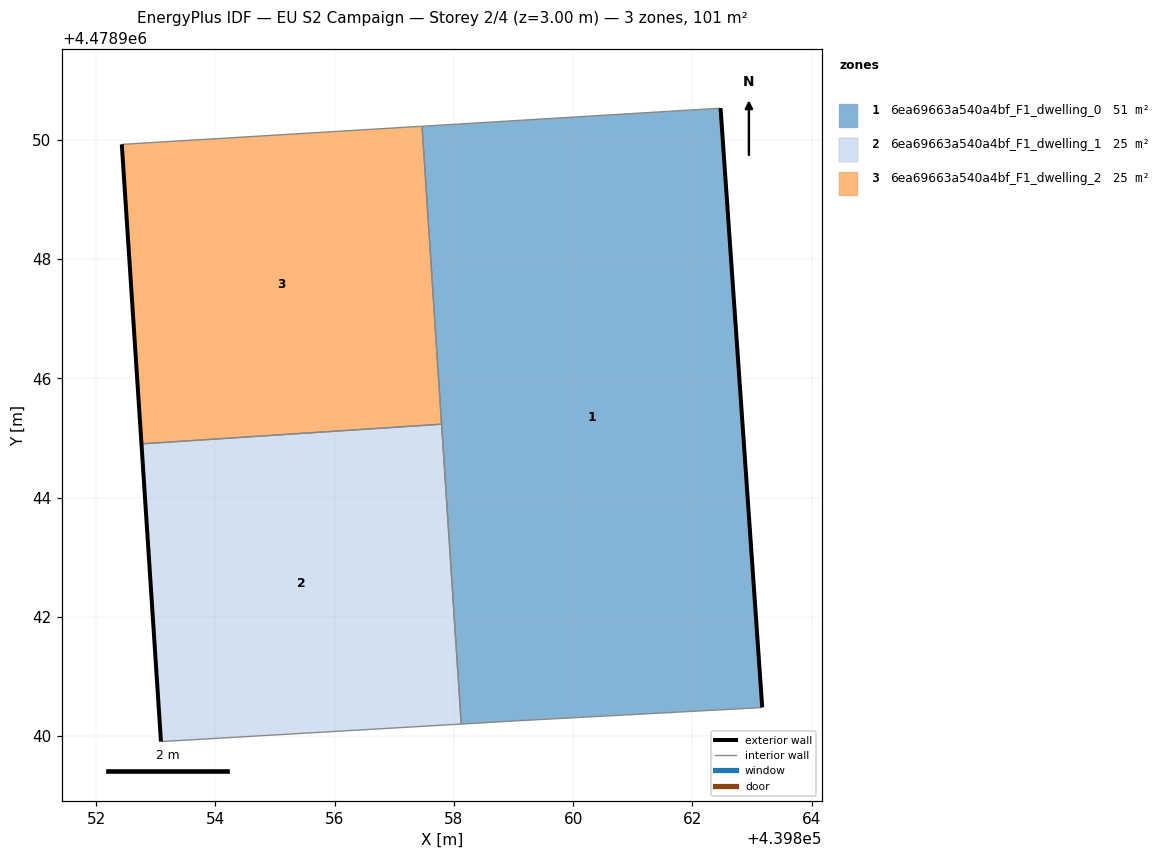
=== STOREY PLAN SPEC (per zone: floor XY polygon, exterior-wall plan segments, windows/doors) ===
zone 1: 6ea69663a540a4bf_F1_dwelling_0  (50.7 m²)
  floor: (439863.17, 4478940.48) (439862.47, 4478950.53) (439857.47, 4478950.23) (439858.12, 4478940.20) (439859.10, 4478940.26) (439863.05, 4478940.47)
  exterior wall: (439862.47, 4478950.53) – (439863.17, 4478940.48)  [10.1 m]
  interior walls: 6
zone 2: 6ea69663a540a4bf_F1_dwelling_1  (25.3 m²)
  floor: (439858.12, 4478940.20) (439857.79, 4478945.23) (439852.76, 4478944.90) (439853.09, 4478939.91)
  exterior wall: (439853.09, 4478939.91) – (439852.76, 4478944.90)  [5.0 m]
  interior walls: 3
zone 3: 6ea69663a540a4bf_F1_dwelling_2  (25.3 m²)
  floor: (439857.79, 4478945.23) (439857.47, 4478950.23) (439852.43, 4478949.93) (439852.76, 4478944.90)
  exterior wall: (439852.76, 4478944.90) – (439852.43, 4478949.93)  [5.0 m]
  interior walls: 3

=== DERIVED (storey summary) ===
Building: EU S2 Campaign
Storey: 2 of 4  (floor level z = 3.00 m)
Storey gross floor area: 101.4 m²
Zones on this storey: 3
  - 6ea69663a540a4bf_F1_dwelling_0: floor 50.7 m²; exterior wall 10.1 m (30.2 m²); WWR 0.0%
  - 6ea69663a540a4bf_F1_dwelling_1: floor 25.3 m²; exterior wall 5.0 m (15.0 m²); WWR 0.0%
  - 6ea69663a540a4bf_F1_dwelling_2: floor 25.3 m²; exterior wall 5.0 m (15.1 m²); WWR 0.0%
Zone adjacency (shared interzone walls):
  - 6ea69663a540a4bf_F1_dwelling_0 ↔ 6ea69663a540a4bf_F1_dwelling_1
  - 6ea69663a540a4bf_F1_dwelling_0 ↔ 6ea69663a540a4bf_F1_dwelling_2
  - 6ea69663a540a4bf_F1_dwelling_1 ↔ 6ea69663a540a4bf_F1_dwelling_2